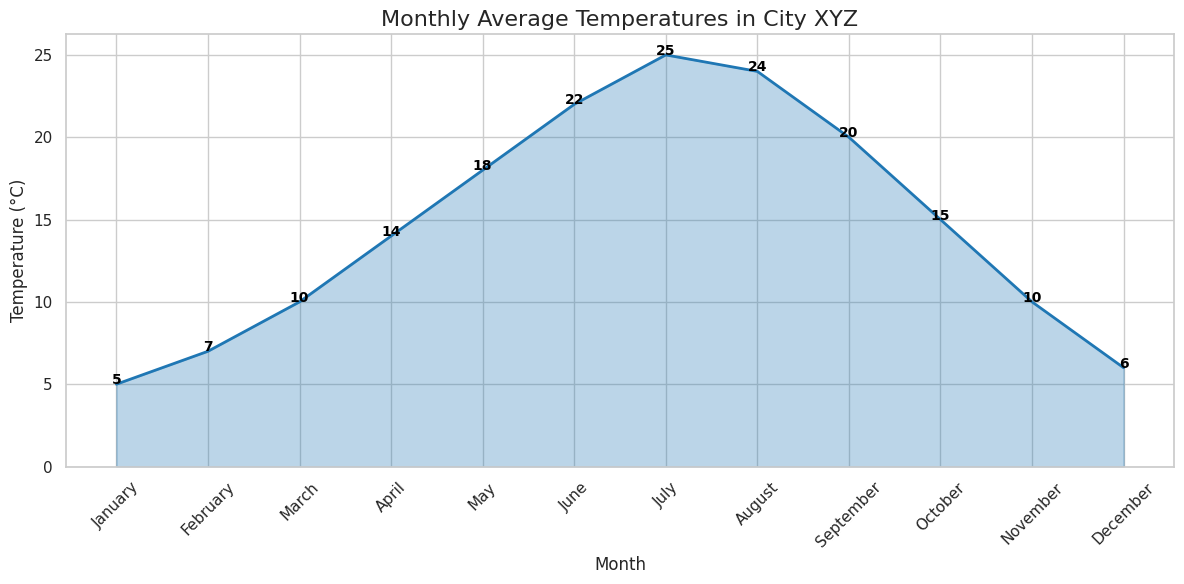

Recreate this plot in Python.

import pandas as pd
import seaborn as sns
import matplotlib.pyplot as plt

# Data
data = {
    'Month': ['January', 'February', 'March', 'April', 'May', 'June', 'July', 
              'August', 'September', 'October', 'November', 'December'],
    'Temperature': [5, 7, 10, 14, 18, 22, 25, 24, 20, 15, 10, 6]
}

# Create DataFrame
df = pd.DataFrame(data)

# Convert 'Month' to a categorical type and order it correctly
months_order = ['January', 'February', 'March', 'April', 'May', 'June', 
                'July', 'August', 'September', 'October', 'November', 'December']
df['Month'] = pd.Categorical(df['Month'], categories=months_order, ordered=True)

# Plotting
plt.figure(figsize=(12, 6))
sns.set_theme(style="whitegrid")
ax = sns.lineplot(data=df, x='Month', y='Temperature', color='#1f77b4', lw=2)
ax.fill_between(df.Month, df.Temperature, color='#1f77b4', alpha=0.3)

# Adding annotation
for line in range(0, df.shape[0]):
     ax.text(df.Month[line], df.Temperature[line], df.Temperature[line], 
             horizontalalignment='center', size='small', color='black', weight='semibold')

# Customize the axes and title
ax.set_title('Monthly Average Temperatures in City XYZ', fontsize=16)
ax.set_xlabel('Month', fontsize=12)
ax.set_ylabel('Temperature (°C)', fontsize=12)
ax.set(ylim=(0, None))

# Show final result
plt.xticks(rotation=45)
plt.tight_layout()
plt.show()
